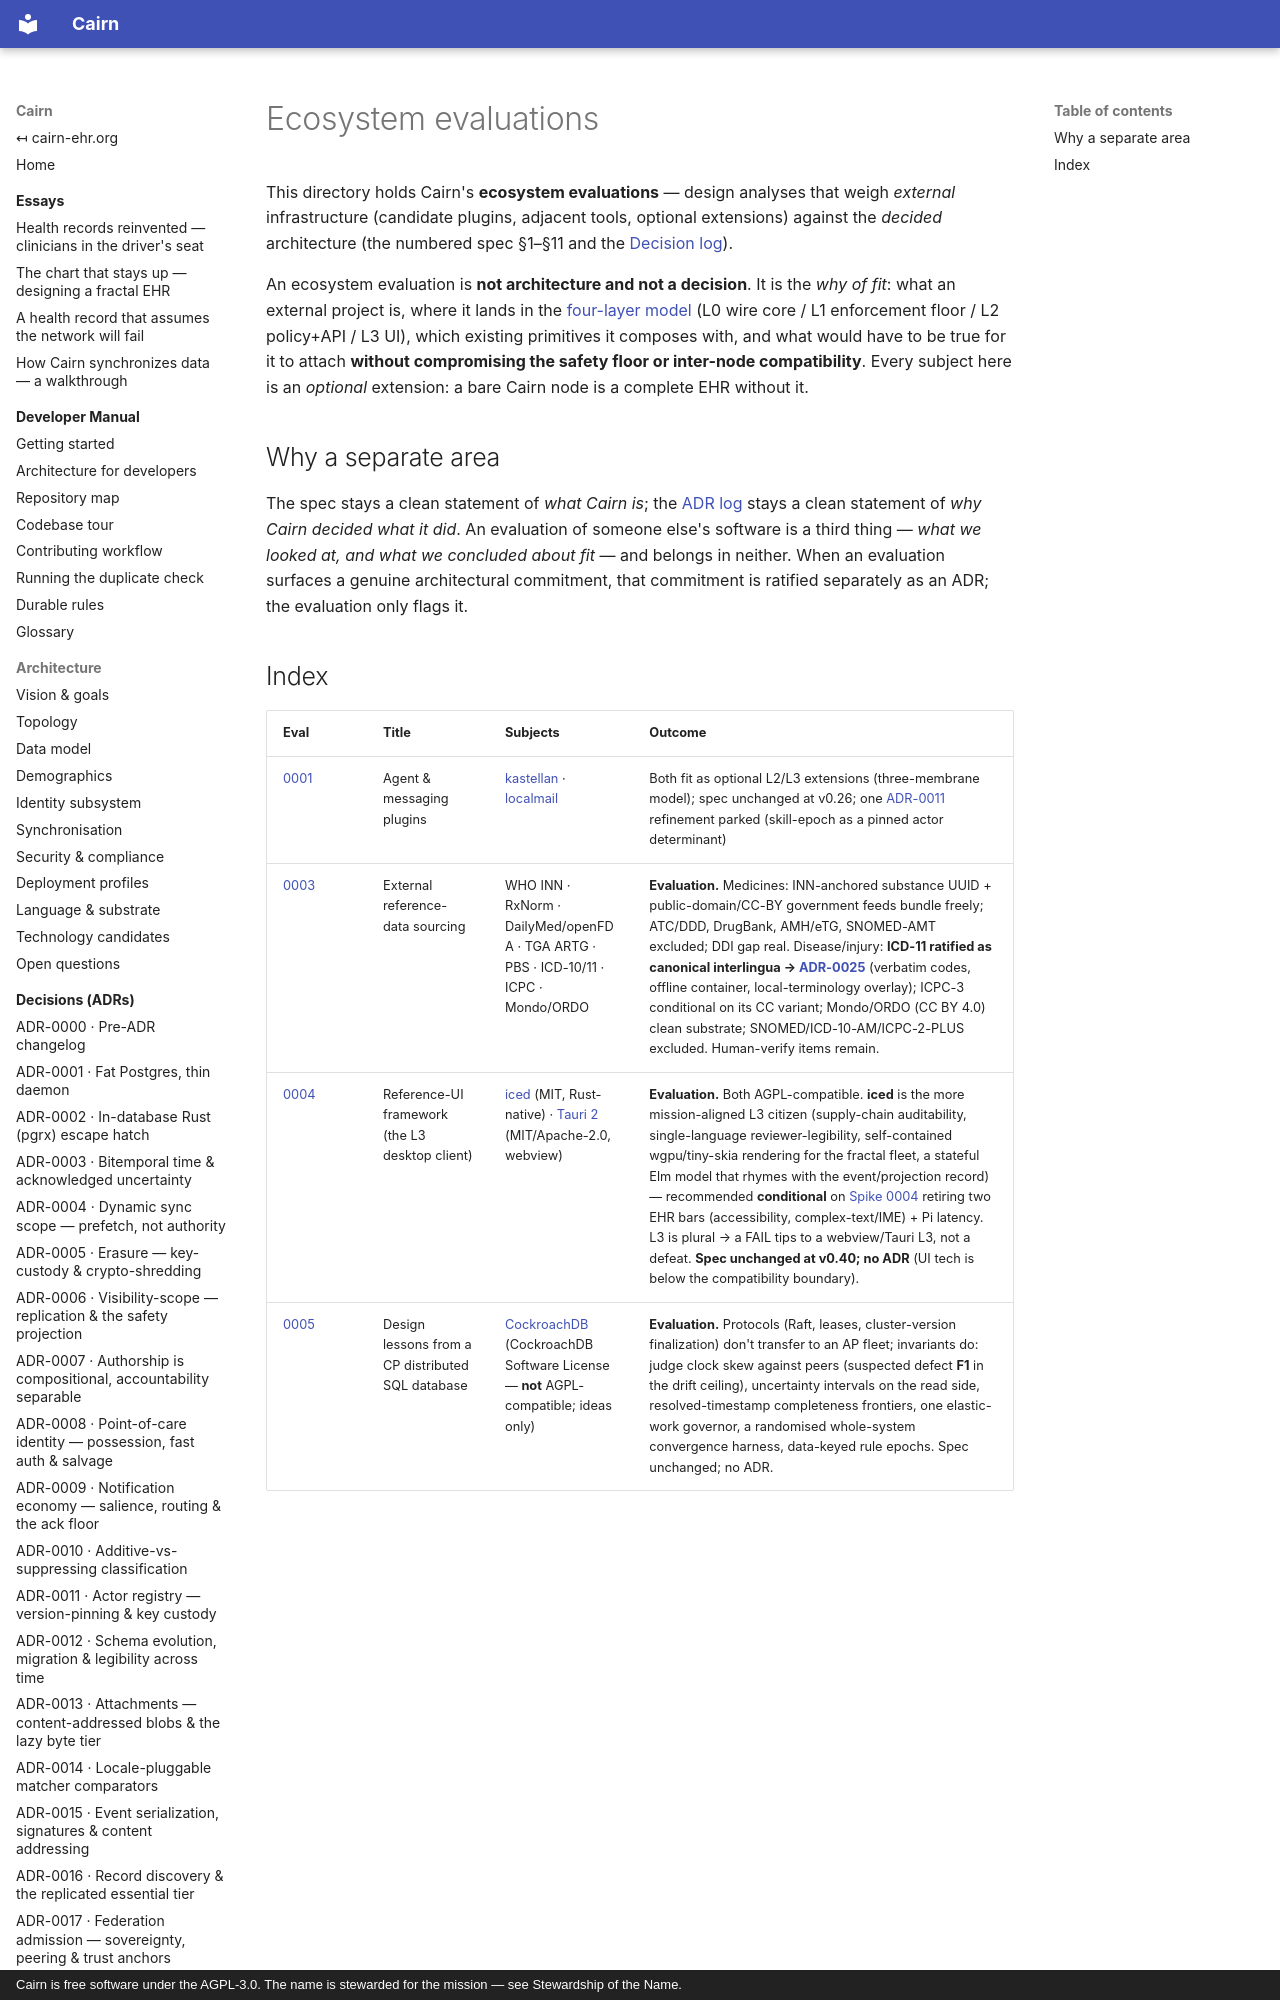

repository: cairn-ehr/cairn-ehr · page: ecosystem/index.html · generator: mkdocs · copyright: Cairn is free software under the AGPL-3.0. The name is stewarded for the mission — see Stewardship of the Name.

# Ecosystem evaluations

This directory holds Cairn's **ecosystem evaluations** — design analyses that weigh *external* infrastructure
(candidate plugins, adjacent tools, optional extensions) against the *decided* architecture (the numbered spec
§1–§11 and the [Decision log](../spec/decisions/README.md)).

An ecosystem evaluation is **not architecture and not a decision**. It is the *why of fit*: what an external project
is, where it lands in the [four-layer model](../spec/decisions/0021-layering-the-node-api-and-ui-pluralism.md)
(L0 wire core / L1 enforcement floor / L2 policy+API / L3 UI), which existing primitives it composes with, and what
would have to be true for it to attach **without compromising the safety floor or inter-node compatibility**. Every
subject here is an *optional* extension: a bare Cairn node is a complete EHR without it.
